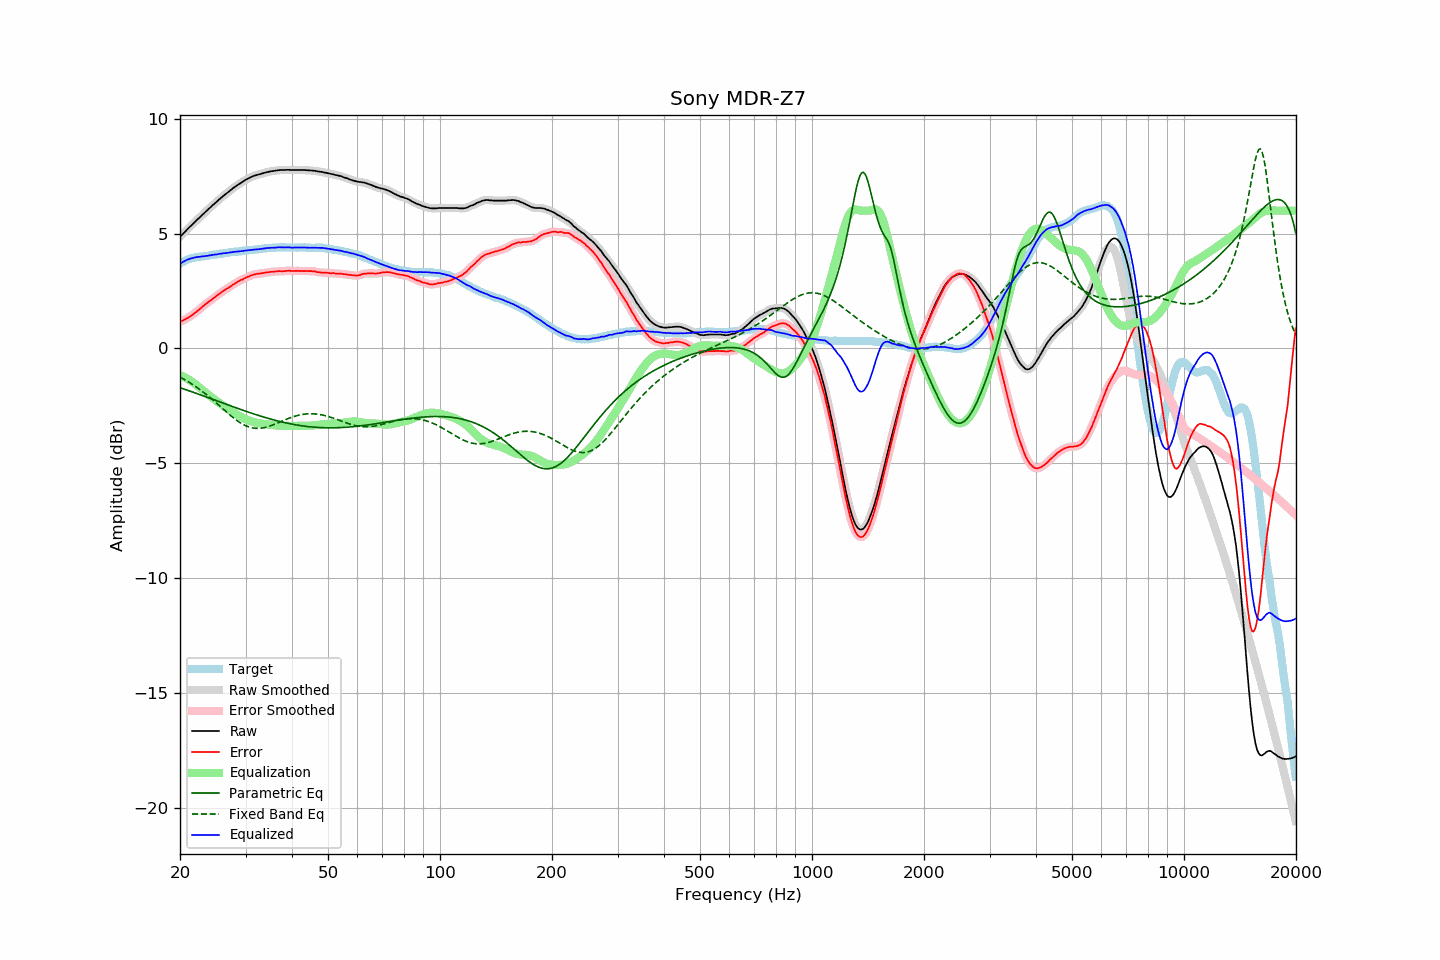

The table this chart was drawn from, first rows:
frequency, raw, error, smoothed, error_smoothed, equalization, parametric_eq, fixed_band_eq, equalized_raw, equalized_smoothed, target
20.00, 4.86, 1.16, 4.86, 1.16, -1.16, -1.71, -1.25, 3.70, 3.70, 3.70
20.20, 4.93, 1.19, 4.93, 1.19, -1.19, -1.73, -1.29, 3.74, 3.74, 3.74
20.40, 5.00, 1.22, 5.00, 1.22, -1.22, -1.76, -1.33, 3.77, 3.77, 3.78
20.61, 5.07, 1.26, 5.07, 1.26, -1.26, -1.78, -1.37, 3.81, 3.81, 3.80
20.81, 5.15, 1.30, 5.14, 1.30, -1.30, -1.81, -1.41, 3.85, 3.85, 3.84
21.02, 5.22, 1.33, 5.22, 1.34, -1.34, -1.83, -1.45, 3.88, 3.88, 3.88
21.23, 5.29, 1.38, 5.28, 1.38, -1.38, -1.85, -1.49, 3.90, 3.90, 3.90
21.44, 5.35, 1.42, 5.35, 1.42, -1.43, -1.88, -1.53, 3.92, 3.92, 3.92
21.66, 5.42, 1.47, 5.42, 1.48, -1.48, -1.90, -1.58, 3.94, 3.94, 3.94
21.87, 5.49, 1.53, 5.49, 1.53, -1.53, -1.93, -1.62, 3.96, 3.96, 3.95
22.09, 5.56, 1.58, 5.56, 1.59, -1.58, -1.95, -1.67, 3.97, 3.97, 3.97
22.31, 5.63, 1.64, 5.62, 1.64, -1.64, -1.98, -1.72, 3.99, 3.98, 3.98
22.54, 5.69, 1.69, 5.69, 1.70, -1.70, -2.00, -1.77, 3.99, 3.99, 3.99
22.76, 5.76, 1.76, 5.76, 1.76, -1.76, -2.03, -1.82, 4.00, 4.00, 4.00
22.99, 5.83, 1.82, 5.82, 1.82, -1.82, -2.05, -1.88, 4.01, 4.01, 4.00
23.22, 5.89, 1.87, 5.89, 1.88, -1.87, -2.08, -1.93, 4.01, 4.02, 4.01
23.45, 5.96, 1.94, 5.95, 1.94, -1.93, -2.10, -1.99, 4.03, 4.02, 4.02
23.69, 6.02, 1.99, 6.02, 1.99, -1.99, -2.13, -2.04, 4.03, 4.03, 4.03
23.92, 6.09, 2.05, 6.08, 2.04, -2.04, -2.16, -2.10, 4.05, 4.05, 4.04
24.16, 6.15, 2.09, 6.15, 2.09, -2.09, -2.18, -2.16, 4.05, 4.06, 4.06
24.40, 6.22, 2.14, 6.21, 2.14, -2.15, -2.21, -2.22, 4.07, 4.07, 4.08
24.65, 6.28, 2.20, 6.28, 2.19, -2.20, -2.23, -2.28, 4.08, 4.08, 4.08
24.89, 6.34, 2.25, 6.34, 2.25, -2.25, -2.26, -2.34, 4.09, 4.09, 4.09
25.14, 6.40, 2.30, 6.40, 2.30, -2.30, -2.28, -2.40, 4.09, 4.10, 4.10
25.39, 6.47, 2.36, 6.46, 2.35, -2.35, -2.31, -2.46, 4.11, 4.11, 4.11
25.65, 6.53, 2.40, 6.53, 2.41, -2.41, -2.34, -2.53, 4.12, 4.12, 4.13
25.91, 6.59, 2.46, 6.59, 2.46, -2.45, -2.36, -2.59, 4.13, 4.13, 4.13
26.16, 6.65, 2.51, 6.64, 2.51, -2.50, -2.39, -2.65, 4.14, 4.14, 4.14
26.43, 6.70, 2.55, 6.70, 2.55, -2.55, -2.41, -2.71, 4.15, 4.15, 4.14
26.69, 6.76, 2.60, 6.75, 2.60, -2.60, -2.44, -2.77, 4.16, 4.16, 4.15
26.96, 6.81, 2.63, 6.81, 2.64, -2.64, -2.46, -2.84, 4.16, 4.17, 4.17
27.23, 6.87, 2.68, 6.86, 2.68, -2.69, -2.49, -2.90, 4.18, 4.18, 4.18
27.50, 6.92, 2.72, 6.92, 2.73, -2.73, -2.52, -2.95, 4.18, 4.19, 4.19
27.77, 6.98, 2.79, 6.97, 2.78, -2.78, -2.54, -3.01, 4.20, 4.20, 4.19
28.05, 7.03, 2.82, 7.03, 2.82, -2.82, -2.57, -3.07, 4.21, 4.21, 4.21
28.33, 7.08, 2.87, 7.08, 2.86, -2.86, -2.59, -3.12, 4.22, 4.22, 4.21
28.62, 7.13, 2.91, 7.12, 2.91, -2.90, -2.62, -3.17, 4.22, 4.22, 4.22
28.90, 7.17, 2.94, 7.17, 2.94, -2.94, -2.64, -3.22, 4.22, 4.23, 4.23
29.19, 7.22, 2.99, 7.21, 2.98, -2.98, -2.67, -3.26, 4.24, 4.23, 4.23
29.48, 7.26, 3.00, 7.26, 3.01, -3.02, -2.69, -3.30, 4.24, 4.24, 4.26
29.78, 7.31, 3.05, 7.30, 3.05, -3.05, -2.71, -3.34, 4.26, 4.25, 4.26
30.08, 7.35, 3.08, 7.34, 3.08, -3.08, -2.74, -3.37, 4.26, 4.26, 4.26
30.38, 7.39, 3.12, 7.38, 3.12, -3.11, -2.76, -3.40, 4.27, 4.27, 4.26
30.68, 7.42, 3.13, 7.42, 3.14, -3.14, -2.79, -3.42, 4.27, 4.28, 4.28
30.99, 7.46, 3.17, 7.45, 3.17, -3.17, -2.81, -3.44, 4.29, 4.29, 4.28
31.30, 7.49, 3.20, 7.49, 3.19, -3.19, -2.83, -3.46, 4.29, 4.29, 4.29
31.61, 7.52, 3.22, 7.51, 3.22, -3.21, -2.86, -3.47, 4.30, 4.30, 4.30
31.93, 7.54, 3.23, 7.54, 3.23, -3.23, -2.88, -3.48, 4.31, 4.31, 4.31
32.24, 7.56, 3.25, 7.56, 3.24, -3.24, -2.90, -3.48, 4.31, 4.31, 4.31
32.57, 7.58, 3.25, 7.58, 3.25, -3.26, -2.92, -3.48, 4.32, 4.32, 4.32
32.89, 7.60, 3.26, 7.60, 3.26, -3.27, -2.95, -3.48, 4.33, 4.33, 4.33
33.22, 7.62, 3.27, 7.62, 3.27, -3.28, -2.97, -3.47, 4.34, 4.34, 4.34
33.55, 7.64, 3.29, 7.64, 3.29, -3.29, -2.99, -3.46, 4.35, 4.35, 4.35
33.89, 7.66, 3.30, 7.66, 3.30, -3.30, -3.01, -3.44, 4.36, 4.36, 4.36
34.23, 7.68, 3.31, 7.67, 3.31, -3.31, -3.03, -3.42, 4.37, 4.37, 4.37
34.57, 7.69, 3.31, 7.69, 3.32, -3.32, -3.05, -3.40, 4.37, 4.37, 4.37
34.92, 7.71, 3.33, 7.70, 3.33, -3.33, -3.07, -3.38, 4.38, 4.38, 4.37
35.27, 7.72, 3.34, 7.72, 3.33, -3.33, -3.09, -3.35, 4.38, 4.38, 4.38
35.62, 7.73, 3.34, 7.73, 3.34, -3.34, -3.11, -3.33, 4.38, 4.39, 4.39
35.97, 7.74, 3.35, 7.74, 3.35, -3.35, -3.13, -3.30, 4.39, 4.39, 4.39
... 635 more rows
